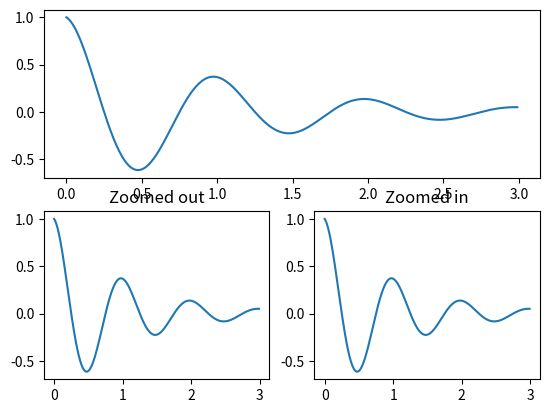

Recreate this plot in Python.
'''
Created on Feb 21, 2020

[redacted]
'''
import matplotlib.pyplot as plt
import numpy as np


def f(t):
    return np.exp(-t) * np.cos(2 * np.pi * t)


t1 = np.arange(0.0, 3.0, 0.01)

ax1 = plt.subplot(211)
# ax1.margins(0.05)           # Default margin is 0.05, value 0 means fit
ax1.plot(t1, f(t1))

ax2 = plt.subplot(223)
# ax2.margins(2, 2)           # Values >0.0 zoom out
ax2.plot(t1, f(t1))
ax2.set_title('Zoomed out')

ax3 = plt.subplot(224)
# ax3.margins(x=0, y=-0.25)   # Values in (-0.5, 0.0) zooms in to center
ax3.plot(t1, f(t1))
ax3.set_title('Zoomed in')

plt.show()
